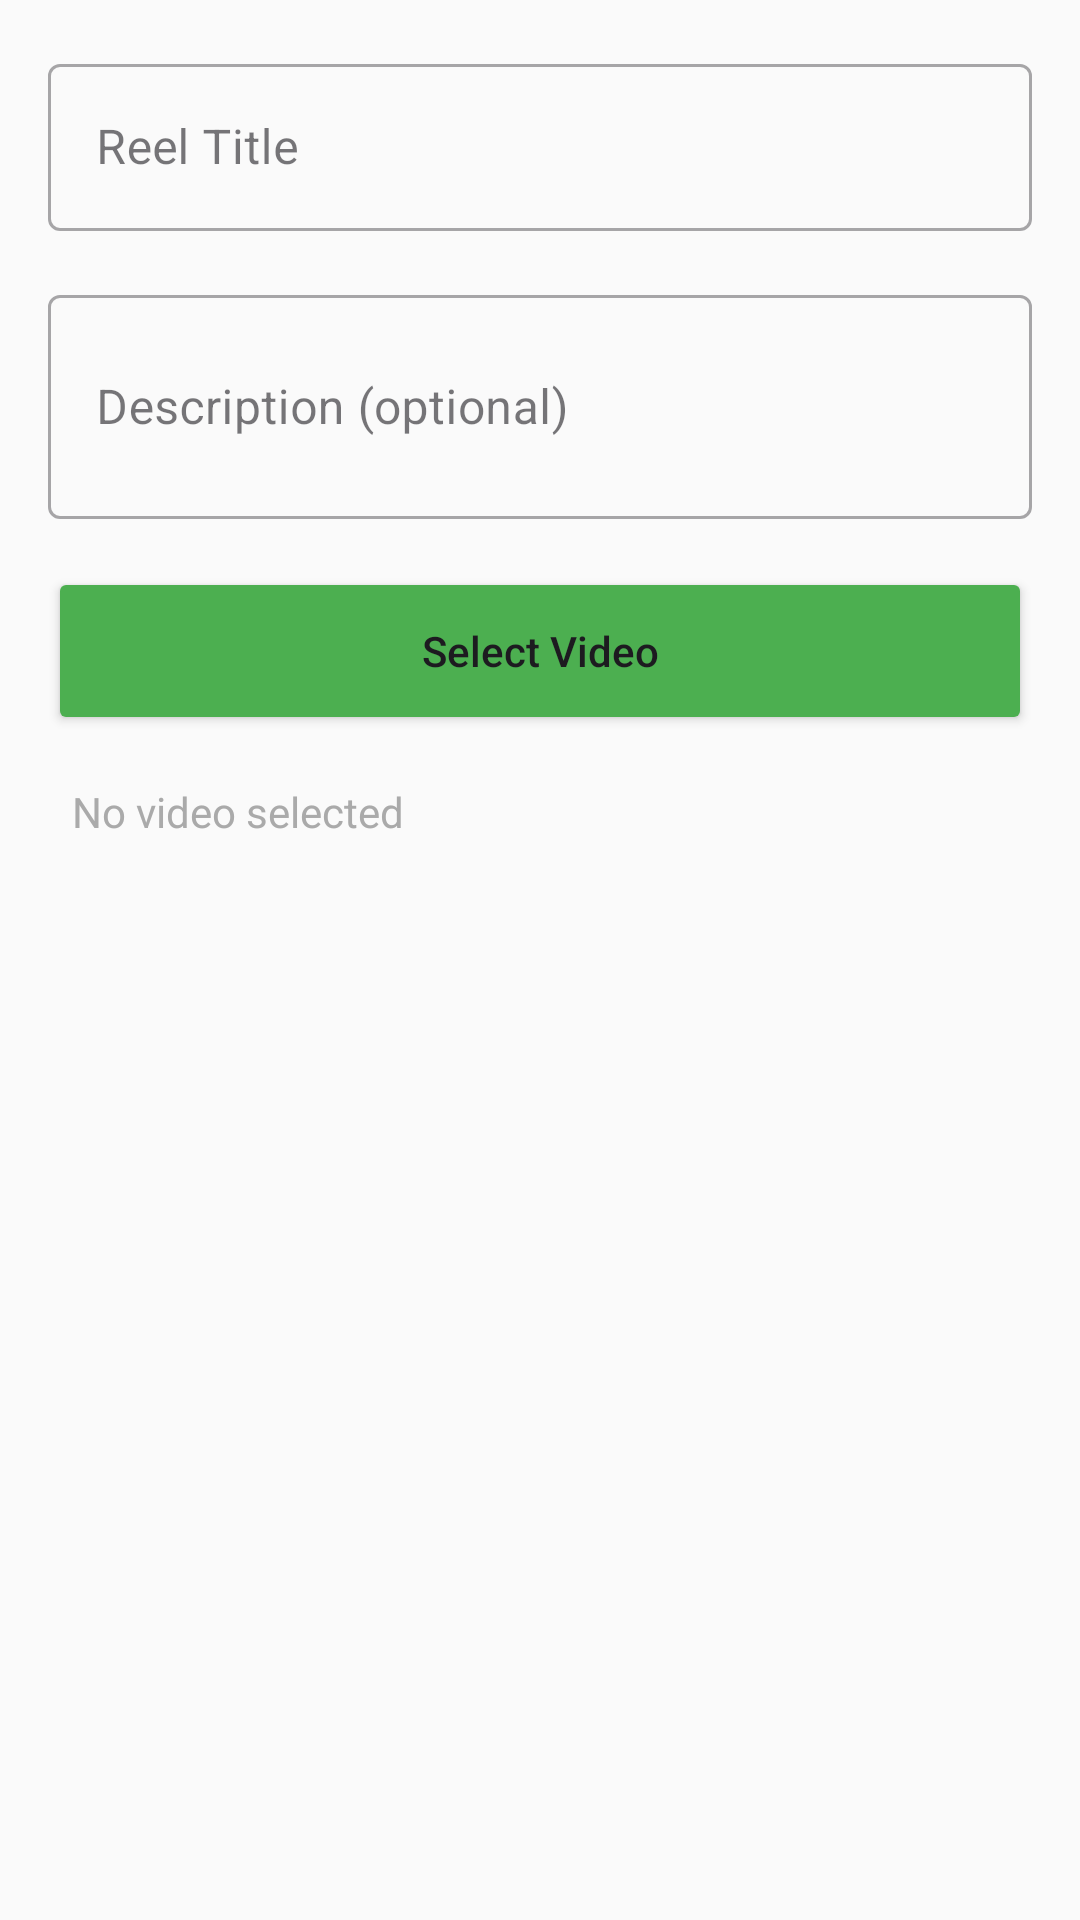

Write the Android layout XML for this screen, with the resource values it uses.
<!-- AndroidManifest.xml: application theme Theme.RecipeMasterPro -->
<!-- res/layout/dialog_upload_reel.xml -->
<?xml version="1.0" encoding="utf-8"?>
<ScrollView xmlns:android="http://schemas.android.com/apk/res/android"
    android:layout_width="match_parent"
    android:layout_height="wrap_content"
    android:padding="16dp">

    <LinearLayout
        android:layout_width="match_parent"
        android:layout_height="wrap_content"
        android:orientation="vertical">

        <com.google.android.material.textfield.TextInputLayout
            android:layout_width="match_parent"
            android:layout_height="wrap_content"
            android:layout_marginBottom="16dp"
            style="@style/Widget.MaterialComponents.TextInputLayout.OutlinedBox">

            <com.google.android.material.textfield.TextInputEditText
                android:id="@+id/reelTitleInput"
                android:layout_width="match_parent"
                android:layout_height="wrap_content"
                android:hint="Reel Title"
                android:inputType="text"/>
        </com.google.android.material.textfield.TextInputLayout>

        <com.google.android.material.textfield.TextInputLayout
            android:layout_width="match_parent"
            android:layout_height="wrap_content"
            android:layout_marginBottom="16dp"
            style="@style/Widget.MaterialComponents.TextInputLayout.OutlinedBox">

            <com.google.android.material.textfield.TextInputEditText
                android:id="@+id/reelDescriptionInput"
                android:layout_width="match_parent"
                android:layout_height="wrap_content"
                android:hint="Description (optional)"
                android:inputType="textMultiLine"
                android:minLines="2"/>
        </com.google.android.material.textfield.TextInputLayout>

        <Button
            android:id="@+id/selectVideoButton"
            android:layout_width="match_parent"
            android:layout_height="56dp"
            android:text="Select Video"
            android:textAllCaps="false"
            android:backgroundTint="@color/secondary"
            android:layout_marginBottom="8dp"/>

        <TextView
            android:id="@+id/selectedVideoText"
            android:layout_width="match_parent"
            android:layout_height="wrap_content"
            android:text="No video selected"
            android:textSize="14sp"
            android:textColor="@android:color/darker_gray"
            android:padding="8dp"
            android:layout_marginBottom="16dp"/>

        <ProgressBar
            android:id="@+id/uploadProgress"
            android:layout_width="match_parent"
            android:layout_height="20dp"
            android:visibility="gone"
            style="?android:attr/progressBarStyleHorizontal"/>

    </LinearLayout>
</ScrollView>
<!-- resources referenced by this layout -->
<resources>
  <color name="secondary">#4CAF50</color>
  <style name="Theme.RecipeMasterPro" parent="Base.Theme.RecipeMasterPro" />
  <style name="Base.Theme.RecipeMasterPro" parent="Theme.Material3.DayNight.NoActionBar">
          
          <item name="colorPrimary">@color/primary</item>
          <item name="colorPrimaryVariant">@color/primary_dark</item>
          <item name="colorOnPrimary">@color/white</item>
  
          <item name="colorSecondary">@color/secondary</item>
          <item name="colorSecondaryVariant">@color/secondary_dark</item>
          <item name="colorOnSecondary">@color/white</item>
  
          <item name="android:windowBackground">@color/background</item>
          <item name="android:statusBarColor">@color/primary_dark</item>
      </style>
  <color name="primary">#FF5722</color>
  <color name="primary_dark">#E64A19</color>
  <color name="white">#FFFFFFFF</color>
  <color name="secondary_dark">#388E3C</color>
  <color name="background">#FAFAFA</color>
</resources>
